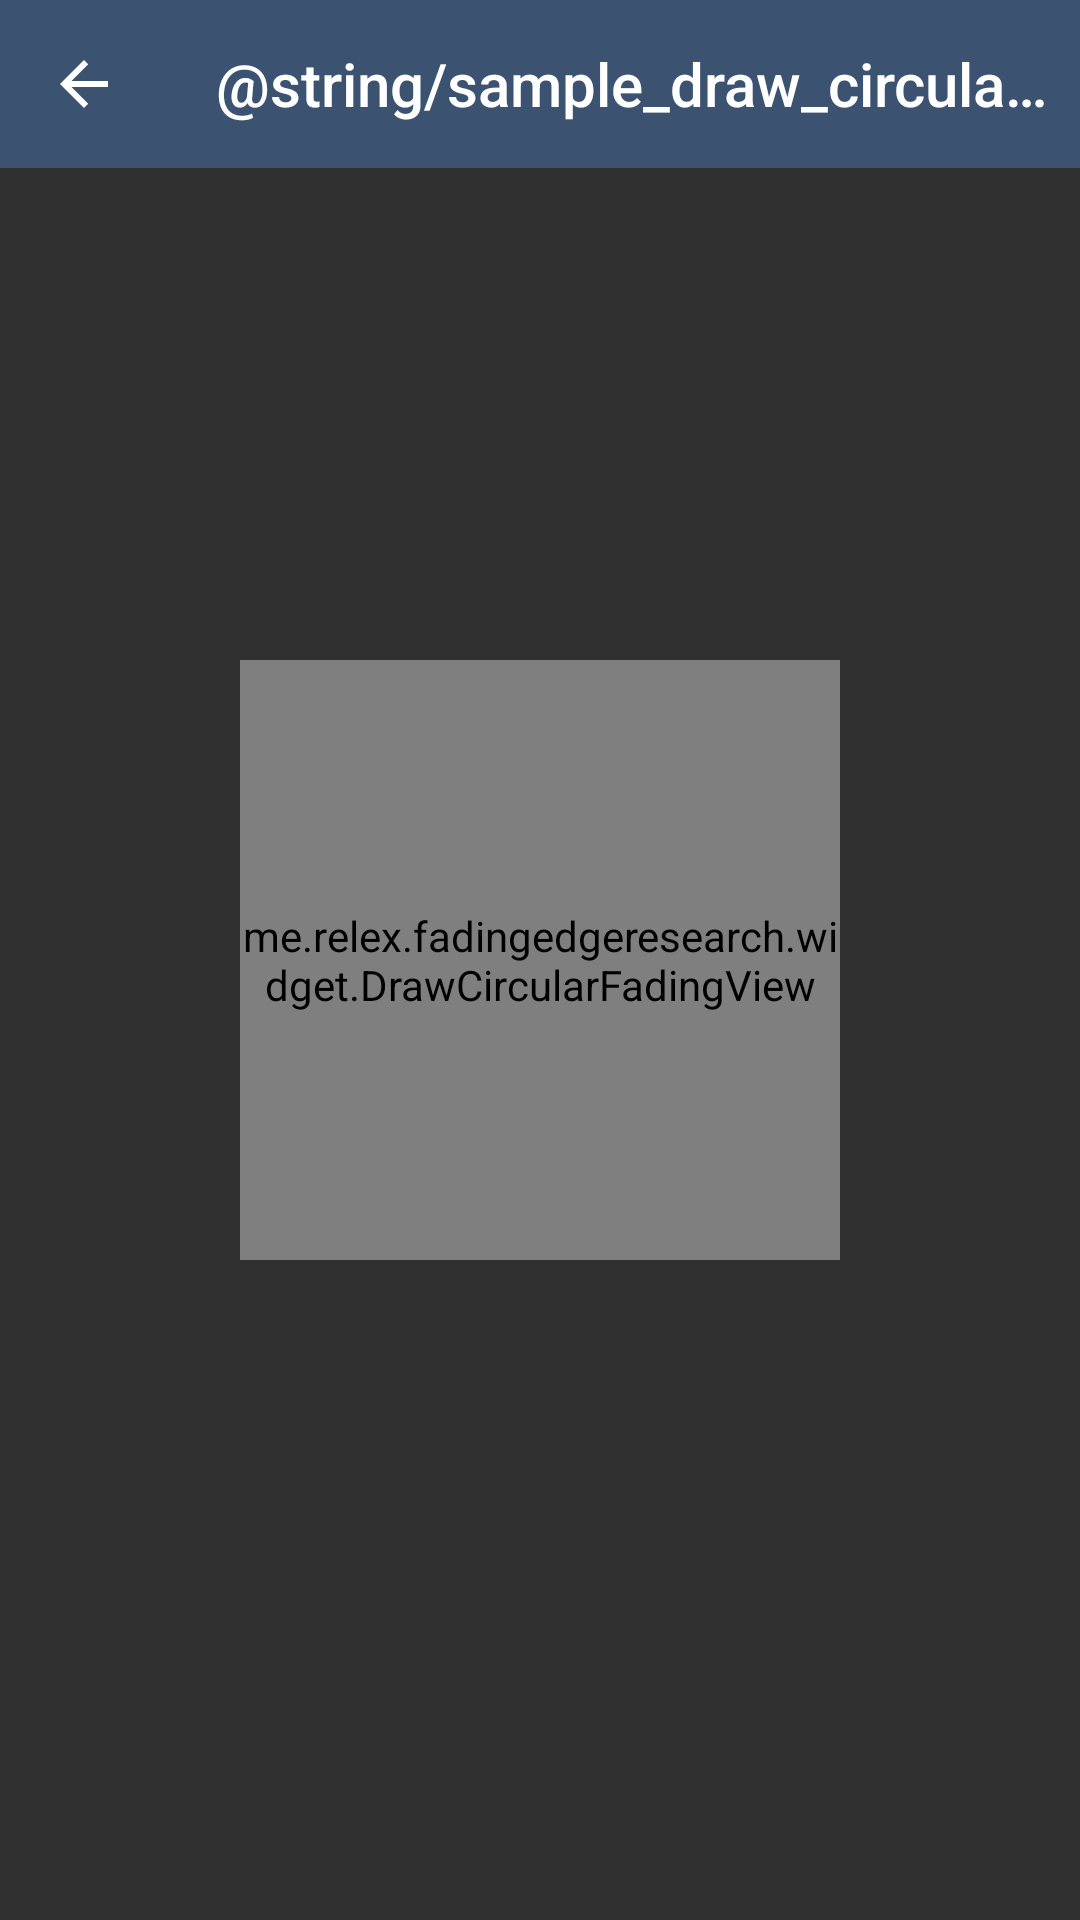

The Android layout XML behind this screen, and the referenced resources:
<!-- AndroidManifest.xml: application theme AppTheme -->
<!-- res/layout/fragment_draw_circular_fading_view.xml -->
<?xml version="1.0" encoding="utf-8"?>
<FrameLayout xmlns:android="http://schemas.android.com/apk/res/android"
    xmlns:app="http://schemas.android.com/apk/res-auto"
    android:layout_width="match_parent"
    android:layout_height="match_parent"
    android:orientation="vertical">

    <android.support.v7.widget.Toolbar
        android:id="@+id/toolbar"
        android:layout_width="match_parent"
        android:layout_height="wrap_content"
        android:background="@color/colorPrimaryDark"
        android:minHeight="?actionBarSize"
        app:navigationIcon="@drawable/ic_arrow_back_24dp"
        app:title="@string/sample_draw_circular_fading"/>

    <me.relex.fadingedgeresearch.widget.DrawCircularFadingView
        android:layout_width="200dp"
        android:layout_height="200dp"
        android:layout_gravity="center"/>

</FrameLayout>
<!-- resources referenced by this layout -->
<resources>
  <color name="colorPrimaryDark">#3B5271</color>
  <!-- drawable ic_arrow_back_24dp (drawable) -->
  <?xml version="1.0" encoding="utf-8"?>
  <vector xmlns:android="http://schemas.android.com/apk/res/android"
      android:width="24dp"
      android:height="24dp"
      android:viewportHeight="24.0"
      android:viewportWidth="24.0">
      <path
          android:fillColor="#FFFFFF"
          android:pathData="M20,11H7.83l5.59,-5.59L12,4l-8,8 8,8 1.41,-1.41L7.83,13H20v-2z"/>
  </vector>
  <style name="AppTheme" parent="Theme.AppCompat.NoActionBar">
          
          <item name="colorPrimary">@color/colorPrimary</item>
          <item name="colorPrimaryDark">@color/colorPrimaryDark</item>
          <item name="colorAccent">@color/colorAccent</item>
          <item name="android:textColorPrimary">@android:color/white</item>
          
  
      </style>
  <color name="colorPrimary">#366096</color>
  <color name="colorAccent">#E5C345</color>
</resources>
